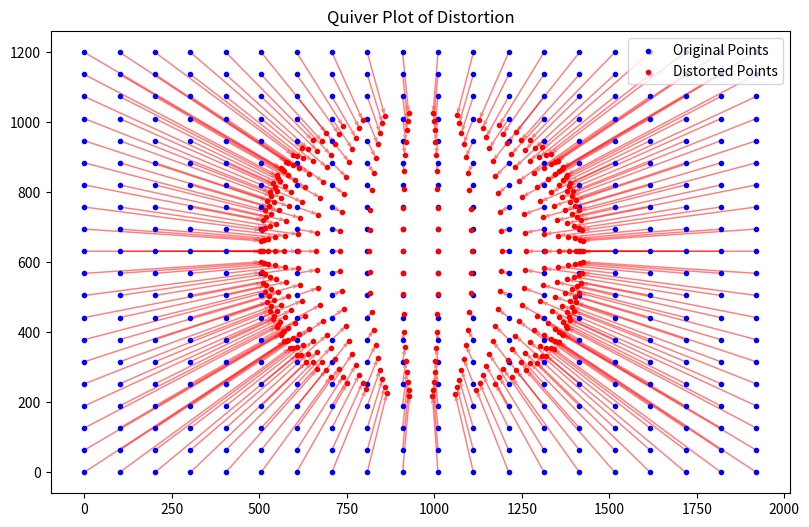

Here is the Python script that generated this plot:
import numpy as np
import matplotlib.pyplot as plt

# KB4 parameters
params = [622, 622, 965, 631, -0.256, -0.0015, 0.0007, -0.0002]
fx, fy, cx, cy, k1, k2, k3, k4 = params
width, height = 1920, 1200

# Create a grid of points
num_points = 20
x = np.linspace(0, width, num_points)
y = np.linspace(0, height, num_points)
X, Y = np.meshgrid(x, y)

# Normalize the points to the camera coordinate system
x_normalized = (X - cx) / fx
y_normalized = (Y - cy) / fy

# Calculate the distorted points
r = np.sqrt(x_normalized**2 + y_normalized**2)
theta = np.arctan(r)
theta_distorted = theta * (1 + k1*theta**2 + k2*theta**4 + k3*theta**6 + k4*theta**8)
x_distorted = x_normalized * theta_distorted / r
y_distorted = y_normalized * theta_distorted / r

# Convert back to pixel coordinates
X_distorted = x_distorted * fx + cx
Y_distorted = y_distorted * fy + cy

# Calculate displacement vectors
U = X_distorted - X
V = Y_distorted - Y

# Plot the quiver plot
plt.figure(figsize=(10, 6))
plt.quiver(X, Y, U, V, angles='xy', scale_units='xy', scale=1, width=0.002, color='r', alpha=0.5)
plt.scatter(X, Y, marker='.', color='b', label='Original Points')
plt.scatter(X_distorted, Y_distorted, marker='.', color='r', label='Distorted Points')
plt.legend()
plt.title("Quiver Plot of Distortion")
plt.gca().set_aspect('equal', adjustable='box')
plt.show()

